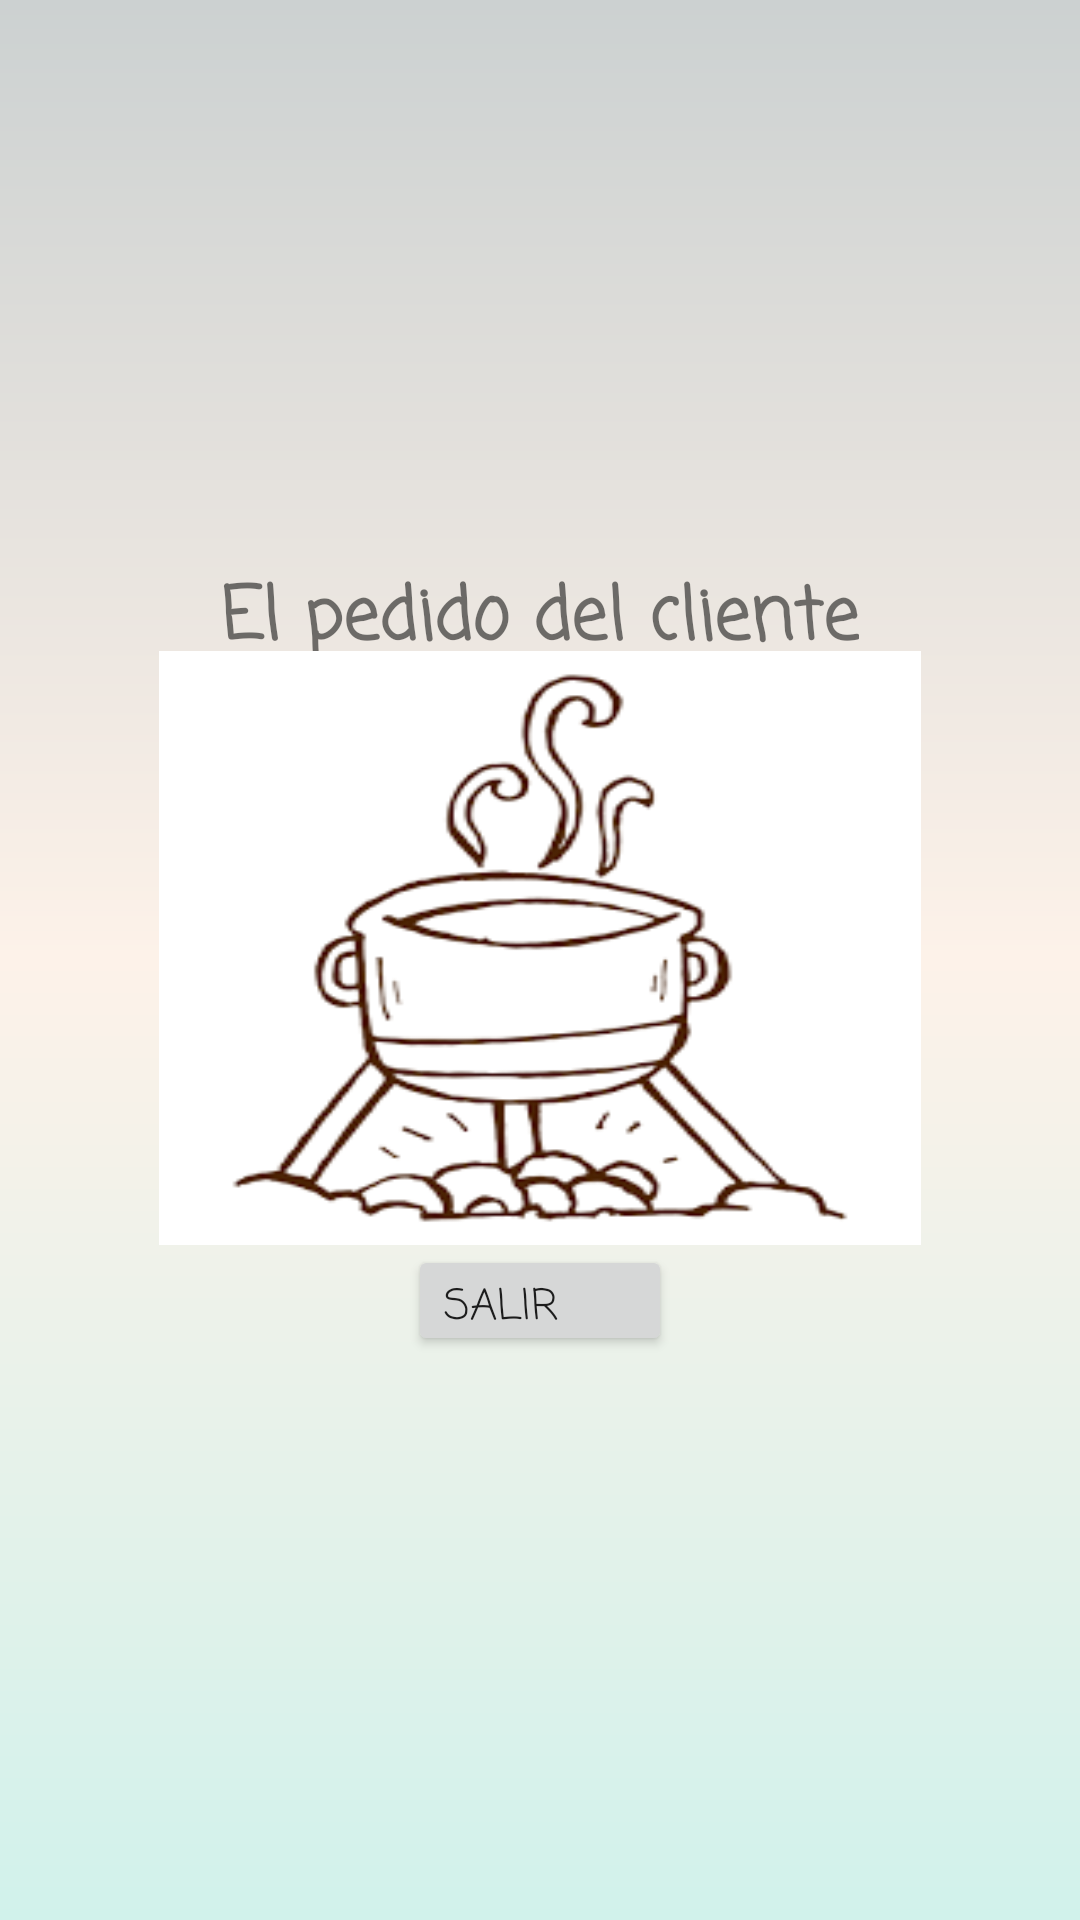

Layout XML and referenced resources for this Android screen:
<!-- AndroidManifest.xml: application theme Theme.SaborColombiano -->
<!-- res/layout/activity_mensaje.xml -->
<?xml version="1.0" encoding="utf-8"?>
<androidx.constraintlayout.widget.ConstraintLayout xmlns:android="http://schemas.android.com/apk/res/android"
    xmlns:app="http://schemas.android.com/apk/res-auto"
    xmlns:tools="http://schemas.android.com/tools"
    android:layout_width="match_parent"
    android:layout_height="match_parent"
    android:background="@drawable/bg_color2"
    tools:context=".Mensaje">

    <LinearLayout
        android:layout_width="match_parent"
        android:layout_height="match_parent"
        android:gravity="center"
        android:orientation="vertical"
        tools:layout_editor_absoluteX="0dp"
        tools:layout_editor_absoluteY="104dp">

        <TextView
            android:id="@+id/textView3"
            android:layout_width="wrap_content"
            android:layout_height="29dp"
            android:fontFamily="casual"
            android:text="El pedido del cliente"
            android:textSize="24sp"
            android:textStyle="bold" />

        <ImageView
            android:id="@+id/btnMiPerfil"
            android:layout_width="254dp"
            android:layout_height="198dp"
            android:layout_gravity="center"
            android:background="@drawable/olla" />

        <Button
            android:id="@+id/cerrar"
            android:layout_width="wrap_content"
            android:layout_height="37dp"
            android:fontFamily="casual"
            android:gravity="left"
            android:text="Salir"
            android:textIsSelectable="false" />

    </LinearLayout>

</androidx.constraintlayout.widget.ConstraintLayout>
<!-- resources referenced by this layout -->
<resources>
  <!-- drawable bg_color2 (drawable) -->
  <?xml version="1.0" encoding="utf-8"?>
  <shape xmlns:android="http://schemas.android.com/apk/res/android">
  
      <gradient
          android:angle="90"
          android:centerColor="#FDF2E9"
          android:endColor="#CCD1D1"
          android:startColor="#D1F2EB" />
  </shape>
  <!-- drawable olla: png bitmap (drawable, 6781 bytes) -->
  <style name="Theme.SaborColombiano" parent="Theme.MaterialComponents.DayNight.DarkActionBar">
          
          <item name="colorPrimary">@color/purple_500</item>
          <item name="colorPrimaryVariant">@color/purple_700</item>
          <item name="colorOnPrimary">@color/white</item>
          
          <item name="colorSecondary">@color/teal_200</item>
          <item name="colorSecondaryVariant">@color/teal_700</item>
          <item name="colorOnSecondary">@color/black</item>
          
          <item name="android:statusBarColor" tools:targetApi="l">?attr/colorPrimaryVariant</item>
          
      </style>
  <!-- not gathered from this repository: default colours our renderer supplied (Android Studio template values) -->
  <color name="purple_500">#FF6200EE</color>
  <color name="purple_700">#FF3700B3</color>
  <color name="teal_200">#FF03DAC5</color>
  <color name="teal_700">#FF018786</color>
  <color name="black">#FF000000</color>
  <color name="white">#FFFFFFFF</color>
</resources>
